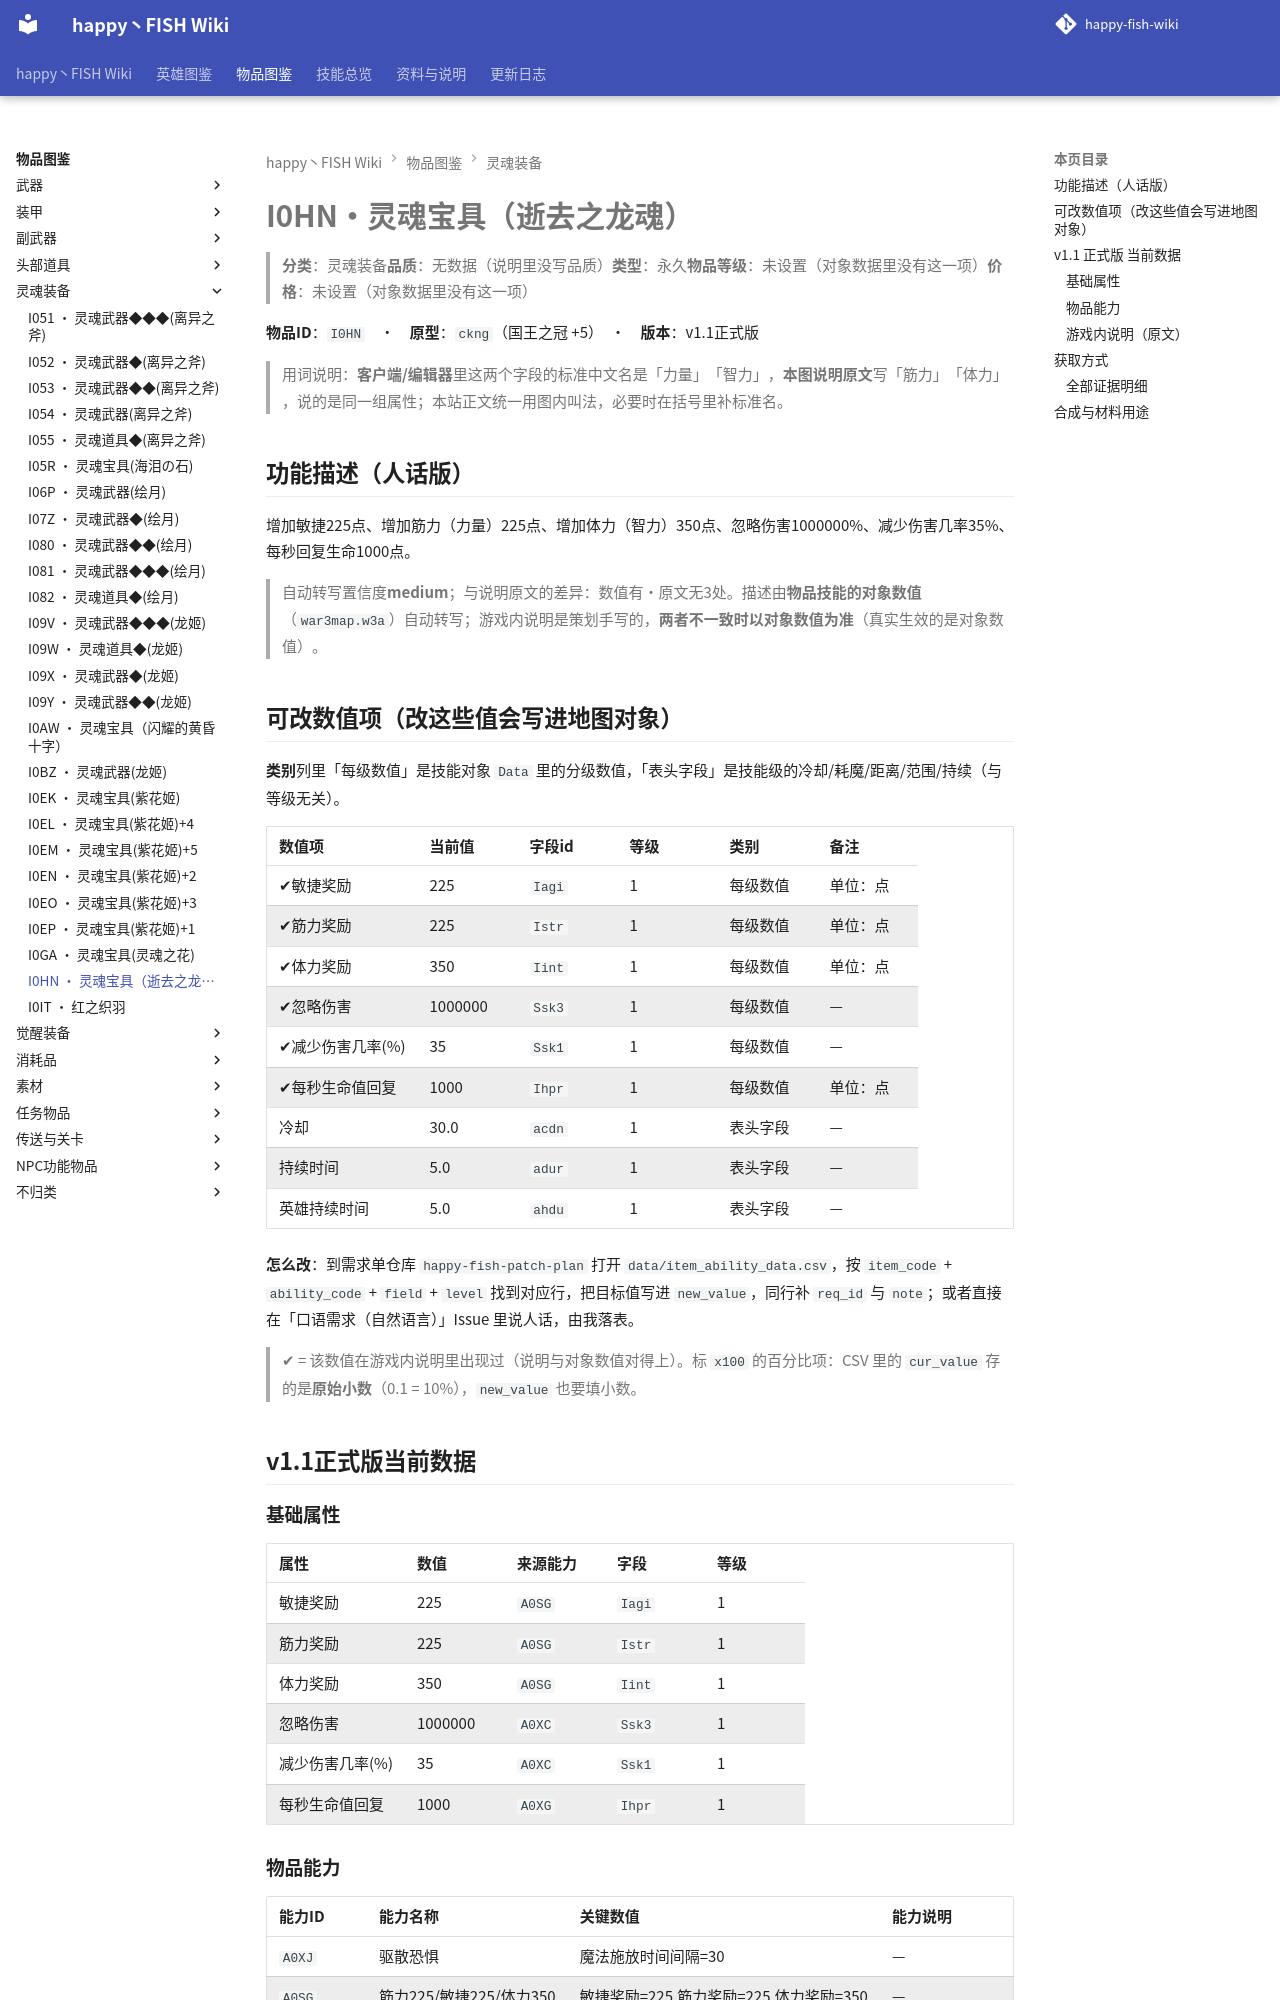

repository: slasher233/happy-fish-sao-wiki · page: items/灵魂装备/I0HN_灵魂宝具（逝去之龙魂）/index.html · generator: mkdocs

# I0HN · 灵魂宝具（逝去之龙魂）

> **分类**：灵魂装备　**品质**：无数据（说明里没写品质）　**类型**：永久　**物品等级**：未设置（对象数据里没有这一项）　**价格**：未设置（对象数据里没有这一项）

**物品 ID**：`I0HN`　·　**原型**：`ckng`（国王之冠 +5）　·　**版本**：v1.1 正式版

> 用词说明：**客户端/编辑器**里这两个字段的标准中文名是「力量」「智力」，**本图说明原文**写「筋力」「体力」，说的是同一组属性；本站正文统一用图内叫法，必要时在括号里补标准名。

## 功能描述（人话版）

增加敏捷 225 点、增加筋力（力量） 225 点、增加体力（智力） 350 点、忽略伤害 1000000%、减少伤害几率 35%、每秒回复生命 1000 点。

> 自动转写置信度 **medium**；与说明原文的差异：数值有·原文无 3 处。
> 描述由**物品技能的对象数值**（`war3map.w3a`）自动转写；游戏内说明是策划手写的，**两者不一致时以对象数值为准**（真实生效的是对象数值）。

## 可改数值项（改这些值会写进地图对象）

**类别**列里「每级数值」是技能对象 `Data` 里的分级数值，「表头字段」是技能级的冷却/耗魔/距离/范围/持续（与等级无关）。

| 数值项 | 当前值 | 字段 id | 等级 | 类别 | 备注 |
| --- | --- | --- | --- | --- | --- |
| ✔ 敏捷奖励 | 225 | `Iagi` | 1 | 每级数值 | 单位：点 |
| ✔ 筋力奖励 | 225 | `Istr` | 1 | 每级数值 | 单位：点 |
| ✔ 体力奖励 | 350 | `Iint` | 1 | 每级数值 | 单位：点 |
| ✔ 忽略伤害 | 1000000 | `Ssk3` | 1 | 每级数值 | — |
| ✔ 减少伤害几率 (%) | 35 | `Ssk1` | 1 | 每级数值 | — |
| ✔ 每秒生命值回复 | 1000 | `Ihpr` | 1 | 每级数值 | 单位：点 |
| 冷却 | 30.0 | `acdn` | 1 | 表头字段 | — |
| 持续时间 | 5.0 | `adur` | 1 | 表头字段 | — |
| 英雄持续时间 | 5.0 | `ahdu` | 1 | 表头字段 | — |


**怎么改**：到需求单仓库 `happy-fish-patch-plan` 打开 `data/item_ability_data.csv`，按 `item_code` + `ability_code` + `field` + `level` 找到对应行，把目标值写进 `new_value`，同行补 `req_id` 与 `note`；或者直接在「口语需求（自然语言）」Issue 里说人话，由我落表。

> ✔ = 该数值在游戏内说明里出现过（说明与对象数值对得上）。标 `x100` 的百分比项：CSV 里的 `cur_value` 存的是**原始小数**（0.1 = 10%），`new_value` 也要填小数。

## v1.1 正式版 当前数据

### 基础属性

| 属性 | 数值 | 来源能力 | 字段 | 等级 |
| --- | --- | --- | --- | --- |
| 敏捷奖励 | 225 | `A0SG` | `Iagi` | 1 |
| 筋力奖励 | 225 | `A0SG` | `Istr` | 1 |
| 体力奖励 | 350 | `A0SG` | `Iint` | 1 |
| 忽略伤害 | 1000000 | `A0XC` | `Ssk3` | 1 |
| 减少伤害几率 (%) | 35 | `A0XC` | `Ssk1` | 1 |
| 每秒生命值回复 | 1000 | `A0XG` | `Ihpr` | 1 |

### 物品能力

| 能力 ID | 能力名称 | 关键数值 | 能力说明 |
| --- | --- | --- | --- |
| `A0XJ` | 驱散恐惧 | 魔法施放时间间隔=30 | — |
| `A0SG` | 筋力225/敏捷225/体力350 | 敏捷奖励=225, 筋力奖励=225, 体力奖励=350 | — |
| `A0XC` | 一皇/战争统帅 | 忽略伤害=1000000, 减少伤害几率 (%)=35 | 感受到了吗，细胞减少，机能衰竭，自躯壳深处，腐朽滋生 / 能力:受到伤害时有35%率能免去一切伤害物理伤害（物理伤害）以外无效 / 伤害类型:无 / CD间隔:无 |
| `A0XG` | 继续签约(混沌) | 每秒生命值回复=1000 | — |


### 游戏内说明（原文）

> 不归类任何
>
> 筋力:225
> 敏捷:225
> 体力:350
> 龙魂之守护(自身无敌5秒,间隔40秒)
>
> 只见巨龙虚影此刻，正在天空之中，不断的盘旋，眼中，夺目的火焰，不断的焚烧着，但是并未有丝毫消散的迹象

_（提示工具（Tip）与物品名相同，没有额外说明。）_
